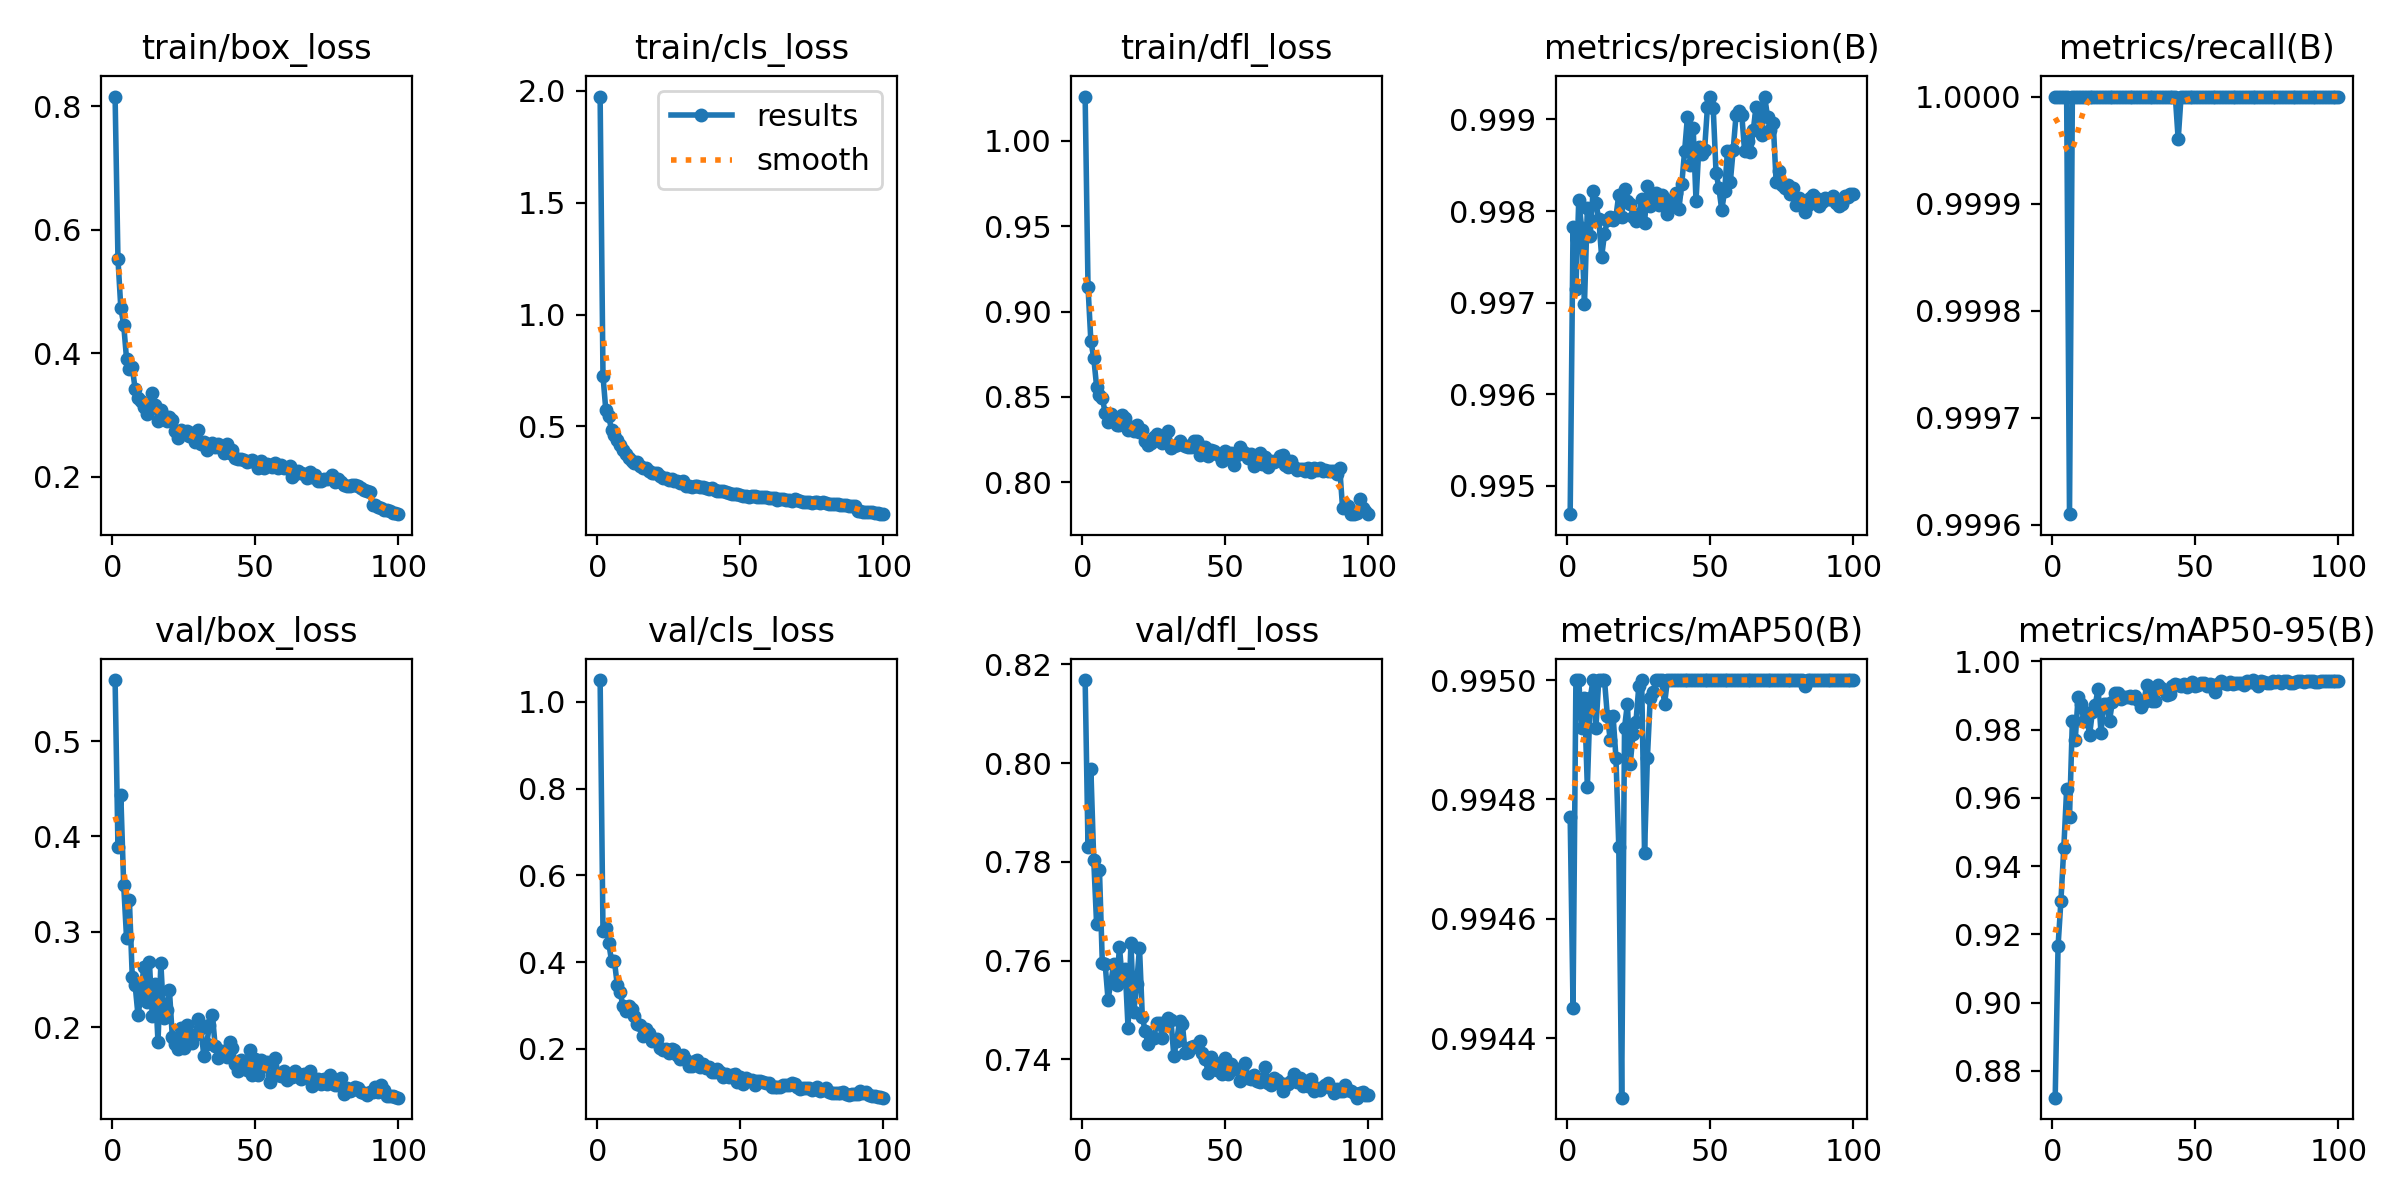

The file beside this chart, header and first rows:
epoch, time, train/box_loss, train/cls_loss, train/dfl_loss, metrics/precision(B), metrics/recall(B), metrics/mAP50(B), metrics/mAP50-95(B), val/box_loss, val/cls_loss, val/dfl_loss, lr/pg0, lr/pg1, lr/pg2
1, 53.78, 0.8161, 1.974, 1.026, 0.9947, 1, 0.9948, 0.8721, 0.5641, 1.05, 0.8168, 0.0004715, 0.0004715, 0.0004715
2, 82.65, 0.5527, 0.7255, 0.9146, 0.9978, 1, 0.9944, 0.9166, 0.3886, 0.4714, 0.7829, 0.0009385, 0.0009385, 0.0009385
3, 109.9, 0.4735, 0.5719, 0.8825, 0.9971, 1, 0.995, 0.9299, 0.4432, 0.4797, 0.7988, 0.001396, 0.001396, 0.001396
4, 137.6, 0.4463, 0.5448, 0.873, 0.9981, 1, 0.995, 0.9452, 0.3493, 0.4451, 0.7804, 0.001387, 0.001387, 0.001387
5, 165.4, 0.391, 0.4848, 0.8561, 0.9978, 1, 0.9949, 0.9626, 0.2936, 0.4023, 0.7674, 0.001372, 0.001372, 0.001372
6, 192.8, 0.3748, 0.4619, 0.8513, 0.997, 0.9996, 0.995, 0.9544, 0.333, 0.4025, 0.7784, 0.001358, 0.001358, 0.001358
7, 220.3, 0.377, 0.4407, 0.8495, 0.998, 1, 0.9948, 0.9827, 0.2527, 0.347, 0.7595, 0.001344, 0.001344, 0.001344
8, 249, 0.3426, 0.416, 0.8406, 0.9977, 1, 0.995, 0.9769, 0.2442, 0.3304, 0.7592, 0.00133, 0.00133, 0.00133
9, 278.3, 0.3273, 0.3931, 0.8354, 0.9982, 1, 0.995, 0.9896, 0.2126, 0.299, 0.7521, 0.001316, 0.001316, 0.001316
10, 302.6, 0.322, 0.3794, 0.8402, 0.9981, 1, 0.9949, 0.9875, 0.2318, 0.2886, 0.7556, 0.001302, 0.001302, 0.001302
11, 312.8, 0.3127, 0.3605, 0.8359, 0.9979, 1, 0.995, 0.9826, 0.2632, 0.298, 0.7594, 0.001288, 0.001288, 0.001288
12, 322.9, 0.3011, 0.346, 0.8333, 0.9975, 1, 0.995, 0.9848, 0.2261, 0.2928, 0.7551, 0.001273, 0.001273, 0.001273
13, 333.3, 0.3143, 0.3384, 0.8335, 0.9978, 1, 0.995, 0.9783, 0.268, 0.2752, 0.7627, 0.001259, 0.001259, 0.001259
14, 344.4, 0.335, 0.3404, 0.8393, 0.9979, 1, 0.9949, 0.9851, 0.2113, 0.2576, 0.7559, 0.001245, 0.001245, 0.001245
15, 355.6, 0.3158, 0.3242, 0.8375, 0.9979, 1, 0.9949, 0.9872, 0.2448, 0.256, 0.7583, 0.001231, 0.001231, 0.001231
16, 366.6, 0.291, 0.313, 0.8305, 0.9979, 1, 0.9949, 0.992, 0.1845, 0.2291, 0.7463, 0.001217, 0.001217, 0.001217
17, 377.7, 0.3085, 0.313, 0.8321, 0.9979, 1, 0.9949, 0.9791, 0.267, 0.2453, 0.7635, 0.001203, 0.001203, 0.001203
18, 388.8, 0.2985, 0.3034, 0.8297, 0.9982, 1, 0.9947, 0.9876, 0.2097, 0.2371, 0.7495, 0.001189, 0.001189, 0.001189
19, 399.3, 0.2901, 0.2945, 0.8333, 0.9979, 1, 0.9943, 0.9876, 0.2176, 0.2173, 0.7552, 0.001174, 0.001174, 0.001174
20, 410.1, 0.2973, 0.2931, 0.8295, 0.9982, 1, 0.9949, 0.9827, 0.2387, 0.2227, 0.7626, 0.00116, 0.00116, 0.00116
21, 420.6, 0.2916, 0.2919, 0.8306, 0.9981, 1, 0.995, 0.9882, 0.1899, 0.2237, 0.7485, 0.001146, 0.001146, 0.001146
22, 430.3, 0.2733, 0.2779, 0.8242, 0.9981, 1, 0.9949, 0.9907, 0.1825, 0.2014, 0.7457, 0.001132, 0.001132, 0.001132
23, 439.9, 0.2622, 0.271, 0.8219, 0.9979, 1, 0.9949, 0.9907, 0.1765, 0.1988, 0.7431, 0.001118, 0.001118, 0.001118
24, 449.7, 0.2757, 0.2713, 0.823, 0.9979, 1, 0.9949, 0.9889, 0.199, 0.1998, 0.7446, 0.001104, 0.001104, 0.001104
25, 459.7, 0.2703, 0.2619, 0.8264, 0.998, 1, 0.995, 0.9896, 0.1778, 0.1904, 0.7443, 0.001089, 0.001089, 0.001089
26, 469.7, 0.2745, 0.2646, 0.8281, 0.9981, 1, 0.995, 0.9897, 0.2022, 0.1997, 0.7474, 0.001075, 0.001075, 0.001075
27, 479.6, 0.2661, 0.2575, 0.8259, 0.9979, 1, 0.9947, 0.9899, 0.1899, 0.1976, 0.7473, 0.001061, 0.001061, 0.001061
28, 489.6, 0.2701, 0.2551, 0.8228, 0.9983, 1, 0.9949, 0.9892, 0.183, 0.1867, 0.7444, 0.001047, 0.001047, 0.001047
29, 499.6, 0.2559, 0.2483, 0.8251, 0.9981, 1, 0.995, 0.9899, 0.1919, 0.1771, 0.7473, 0.001033, 0.001033, 0.001033
30, 509.9, 0.275, 0.2556, 0.8303, 0.9982, 1, 0.995, 0.9887, 0.2082, 0.1863, 0.7485, 0.001019, 0.001019, 0.001019
31, 521.3, 0.2529, 0.2361, 0.82, 0.9982, 1, 0.995, 0.9866, 0.1986, 0.1754, 0.7479, 0.001005, 0.001005, 0.001005
32, 532.6, 0.2562, 0.2356, 0.8214, 0.9981, 1, 0.995, 0.9882, 0.1702, 0.1601, 0.7406, 0.0009904, 0.0009904, 0.0009904
33, 543.3, 0.2424, 0.2307, 0.8218, 0.9982, 1, 0.995, 0.9931, 0.1825, 0.1608, 0.7437, 0.0009763, 0.0009763, 0.0009763
34, 553.5, 0.2501, 0.2328, 0.8243, 0.9981, 1, 0.995, 0.9901, 0.2018, 0.173, 0.7478, 0.0009621, 0.0009621, 0.0009621
35, 563.7, 0.2547, 0.2343, 0.8222, 0.998, 1, 0.995, 0.9885, 0.213, 0.174, 0.7471, 0.000948, 0.000948, 0.000948
36, 574, 0.2477, 0.2299, 0.8214, 0.9981, 1, 0.995, 0.9883, 0.1798, 0.1577, 0.7412, 0.0009339, 0.0009339, 0.0009339
37, 584.9, 0.253, 0.228, 0.8209, 0.9981, 1, 0.995, 0.9929, 0.1678, 0.1645, 0.7416, 0.0009197, 0.0009197, 0.0009197
38, 595.8, 0.2465, 0.2239, 0.8205, 0.9982, 1, 0.995, 0.9923, 0.175, 0.1557, 0.7425, 0.0009056, 0.0009056, 0.0009056
39, 606.4, 0.2389, 0.2216, 0.8239, 0.998, 1, 0.995, 0.9915, 0.175, 0.1587, 0.7427, 0.0008914, 0.0008914, 0.0008914
40, 616.3, 0.2526, 0.2256, 0.8242, 0.9983, 1, 0.995, 0.9902, 0.1682, 0.1481, 0.7424, 0.0008773, 0.0008773, 0.0008773
41, 626.2, 0.2378, 0.2174, 0.8161, 0.9987, 1, 0.995, 0.9905, 0.1842, 0.1468, 0.7437, 0.0008631, 0.0008631, 0.0008631
42, 635.9, 0.2426, 0.2137, 0.8176, 0.999, 1, 0.995, 0.9927, 0.1776, 0.1547, 0.7413, 0.000849, 0.000849, 0.000849
43, 646.6, 0.2309, 0.211, 0.8205, 0.9985, 1, 0.995, 0.9935, 0.1609, 0.1473, 0.7401, 0.0008348, 0.0008348, 0.0008348
44, 657.1, 0.2281, 0.2118, 0.8152, 0.9989, 1, 0.995, 0.9932, 0.1537, 0.1365, 0.7373, 0.0008207, 0.0008207, 0.0008207
45, 666.9, 0.2284, 0.2055, 0.8188, 0.9981, 1, 0.995, 0.9927, 0.1656, 0.1427, 0.7405, 0.0008065, 0.0008065, 0.0008065
46, 676.6, 0.2276, 0.2027, 0.8181, 0.9987, 1, 0.995, 0.9933, 0.1589, 0.1344, 0.7379, 0.0007924, 0.0007924, 0.0007924
47, 686.3, 0.2236, 0.1979, 0.8167, 0.9986, 1, 0.995, 0.9926, 0.1546, 0.1391, 0.7379, 0.0007782, 0.0007782, 0.0007782
48, 696.2, 0.2247, 0.1996, 0.8154, 0.9987, 1, 0.995, 0.9934, 0.1764, 0.1414, 0.7392, 0.0007641, 0.0007641, 0.0007641
49, 705.9, 0.2271, 0.1999, 0.8124, 0.9991, 1, 0.995, 0.9939, 0.1495, 0.1242, 0.7369, 0.0007499, 0.0007499, 0.0007499
50, 715.8, 0.2237, 0.1922, 0.8181, 0.9992, 1, 0.995, 0.9928, 0.1667, 0.1347, 0.7403, 0.0007358, 0.0007358, 0.0007358
51, 725.8, 0.2146, 0.1906, 0.8158, 0.9991, 1, 0.995, 0.9931, 0.1503, 0.1193, 0.7369, 0.0007216, 0.0007216, 0.0007216
52, 736.1, 0.2255, 0.1916, 0.8173, 0.9984, 1, 0.995, 0.9938, 0.1659, 0.1331, 0.739, 0.0007075, 0.0007075, 0.0007075
53, 746.5, 0.2146, 0.1851, 0.8102, 0.9982, 1, 0.995, 0.9938, 0.1596, 0.128, 0.7381, 0.0006934, 0.0006934, 0.0006934
54, 757.5, 0.2198, 0.1892, 0.8158, 0.998, 1, 0.995, 0.9928, 0.163, 0.1275, 0.738, 0.0006792, 0.0006792, 0.0006792
55, 768.6, 0.219, 0.1879, 0.8205, 0.9982, 1, 0.995, 0.9933, 0.1424, 0.1175, 0.7355, 0.0006651, 0.0006651, 0.0006651
56, 779.8, 0.2162, 0.1853, 0.8182, 0.9987, 1, 0.995, 0.9931, 0.1485, 0.1256, 0.7373, 0.0006509, 0.0006509, 0.0006509
57, 789.9, 0.2227, 0.1865, 0.8171, 0.9983, 1, 0.995, 0.9911, 0.168, 0.1253, 0.7393, 0.0006368, 0.0006368, 0.0006368
58, 799.8, 0.2137, 0.1843, 0.8142, 0.9987, 1, 0.995, 0.9933, 0.1495, 0.1247, 0.7361, 0.0006226, 0.0006226, 0.0006226
59, 810.2, 0.2196, 0.187, 0.8168, 0.999, 1, 0.995, 0.9943, 0.1485, 0.1205, 0.7359, 0.0006085, 0.0006085, 0.0006085
60, 821.5, 0.2142, 0.1807, 0.8093, 0.9991, 1, 0.995, 0.9938, 0.1542, 0.1224, 0.7368, 0.0005943, 0.0005943, 0.0005943
... 40 more rows
